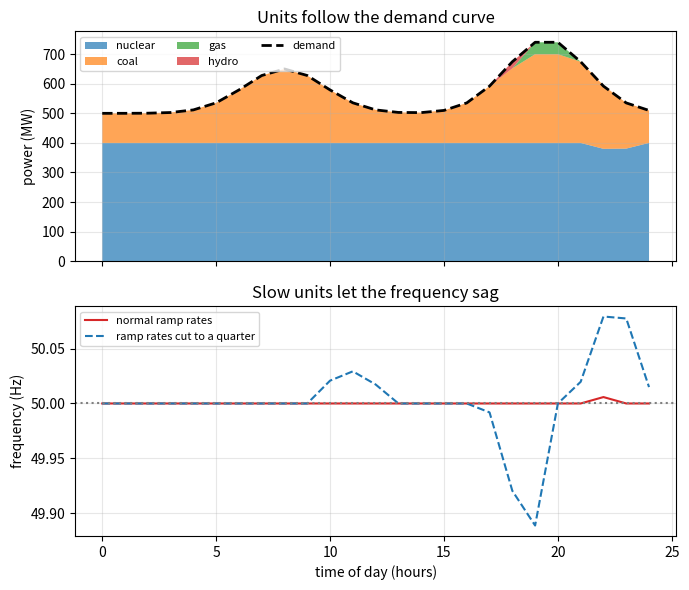
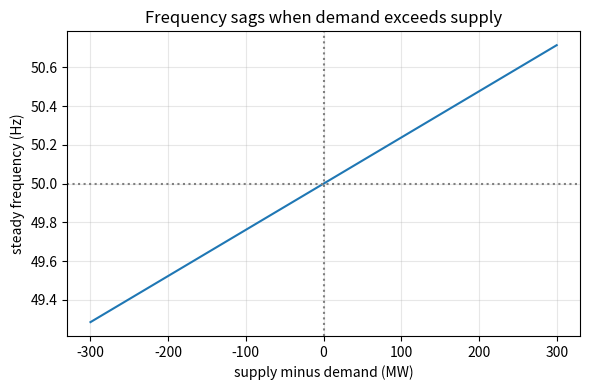

These figures' Python source, in order:
"""Session 1 (Level 1): supply must equal demand every second.

Run:  python start.py 1
Educational toy model only. It is not a tool for operating or planning a real grid.
"""
# %% [markdown]
# # Session 1: supply must equal demand, every second
# **A. Real-world problem.** Electricity cannot be stored in the wires. The power that
# generators push in must match the power that homes and factories draw out, second by second.
# If demand is higher than supply, the whole grid slows down a little and the frequency
# (50 Hz in India and Europe) sags. Grid operators watch that one number all day.
#
# **Plan.** (1) a demand curve through a day, (2) a small fleet of generators that ramp up and
# down, (3) the balance bar: supply minus demand, (4) how the imbalance moves the frequency.

# %%
import pathlib

import numpy as np

# where figures are saved (works as a script and in Jupyter/Colab)
OUT = (pathlib.Path(__file__).resolve().parent if "__file__" in globals() else pathlib.Path(".")) / "out"

F0 = 50.0        # nominal grid frequency (Hz)
BASE = 1000.0    # size of our toy grid (MW)
STIFF = 21.0     # grid stiffness 1/R + D in per unit (droop R = 0.05 gives 20, damping D = 1 gives 1)


# %% [markdown]
# ## Step 1: a day of demand
# People wake up (morning bump), cook and light their homes (evening peak), and sleep (night
# dip). Our toy curve is a base level plus two smooth bumps, in megawatts (MW).

# %%
def demand_curve(hour):
    """Toy demand in MW at a time of day in hours (0 to 24)."""
    h = np.asarray(hour, dtype=float)
    morning = 150.0 * np.exp(-(((h - 8.0) / 2.5) ** 2))
    evening = 250.0 * np.exp(-(((h - 19.5) / 2.5) ** 2))
    return 500.0 + morning + evening


# %% [markdown]
# ## Step 2: generators that ramp
# Each unit has a size (MW) and a ramp rate (MW it can add or remove per hour). A nuclear or coal
# unit is cheap but slow; hydro and gas can follow demand quickly. We load units in merit order
# (cheapest first), but a unit can only move as fast as its ramp rate allows.

# %%
FLEET = [("nuclear", 400.0, 20.0), ("coal", 300.0, 60.0), ("gas", 300.0, 70.0), ("hydro", 200.0, 80.0)]


def dispatch(demand_now, previous, ramp_scale=1.0):
    """Choose each unit's output for the next hour.

    Step A: ask the units in merit order to cover demand. Step B: clip every unit to its ramp
    limit. Step C: let the fastest units (last in the list) take up any leftover difference
    inside their remaining ramp room. Returns (outputs array, supply MW).
    """
    prev = np.asarray(previous, dtype=float)
    cap = np.array([u[1] for u in FLEET])
    ramp = ramp_scale * np.array([u[2] for u in FLEET])
    want = np.zeros(len(FLEET))
    left = demand_now
    for i in range(len(FLEET)):
        want[i] = min(cap[i], max(left, 0.0))
        left -= want[i]
    out = np.clip(want, np.maximum(prev - ramp, 0.0), np.minimum(prev + ramp, cap))
    for i in reversed(range(len(FLEET))):
        gap = demand_now - out.sum()
        out[i] = np.clip(out[i] + gap, max(prev[i] - ramp[i], 0.0), min(prev[i] + ramp[i], cap[i]))
    return out, float(out.sum())


def run_day(step_hours=1.0, ramp_scale=1.0):
    """Dispatch through 24 hours. Returns hours, demand, supply, unit outputs (MW)."""
    hours = np.arange(0.0, 24.0 + 1e-9, step_hours)
    dem = demand_curve(hours)
    out = np.zeros((len(hours), len(FLEET)))
    out[0] = dispatch(dem[0], np.array([0.0, 0.0, 0.0, 0.0]), 1.0)[0]
    # start from a settled morning: run the first hour a few times so ramp limits do not bite
    for _ in range(40):
        out[0] = dispatch(dem[0], out[0], 1.0)[0]
    for k in range(1, len(hours)):
        out[k] = dispatch(dem[k], out[k - 1], ramp_scale)[0]
    return hours, dem, out.sum(axis=1), out


# %% [markdown]
# ## Step 3: balance and frequency
# The imbalance is supply minus demand. The whole grid behaves like a heavy flywheel: when
# supply is short it slows, when supply exceeds demand it speeds up. In Session 3 we derive this; for
# now we use its steady-state result: frequency change = f0 * imbalance / (BASE * STIFF).

# %%
def imbalance(supply, demand):
    """Supply minus demand (MW). Positive: too much power."""
    return supply - demand


def grid_frequency(supply, demand):
    """Toy steady frequency (Hz) for a given supply and demand (MW)."""
    return F0 * (1.0 + (supply - demand) / (BASE * STIFF))


# %% [markdown]
# ## Step 4: see it
# Top panel: the units stacked under the demand curve through the day.
# Bottom panel: the frequency, once for normal ramp rates and once for ramp rates cut to a quarter.

# %%
if __name__ == "__main__":
    import matplotlib.pyplot as plt

    OUT.mkdir(exist_ok=True)
    hrs, dem, sup, units = run_day()
    freq = grid_frequency(sup, dem)
    _, dem2, sup2, _ = run_day(ramp_scale=0.25)
    print(f"with ramp rates cut to a quarter: largest gap {np.abs(sup2 - dem2).max():.1f} MW, "
          f"lowest frequency {grid_frequency(sup2, dem2).min():.3f} Hz")
    print(f"peak demand {dem.max():.0f} MW at hour {hrs[dem.argmax()]:.0f}; "
          f"minimum {dem.min():.0f} MW at hour {hrs[dem.argmin()]:.0f}")
    print(f"largest supply gap {np.abs(sup - dem).max():.1f} MW, lowest frequency {freq.min():.3f} Hz")

    fig, ax = plt.subplots(2, 1, figsize=(7, 6), sharex=True)
    ax[0].stackplot(hrs, units.T, labels=[u[0] for u in FLEET], alpha=0.7)
    ax[0].plot(hrs, dem, "k--", lw=2, label="demand")
    ax[0].set_ylabel("power (MW)")
    ax[0].set_title("Units follow the demand curve")
    ax[0].legend(loc="upper left", fontsize=8, ncol=3)
    ax[0].grid(alpha=0.3)
    ax[1].plot(hrs, freq, color="tab:red", label="normal ramp rates")
    ax[1].plot(hrs, grid_frequency(sup2, dem2), color="tab:blue", ls="--", label="ramp rates cut to a quarter")
    ax[1].legend(fontsize=8)
    ax[1].axhline(F0, color="gray", ls=":")
    ax[1].set_xlabel("time of day (hours)")
    ax[1].set_ylabel("frequency (Hz)")
    ax[1].set_title("Slow units let the frequency sag")
    ax[1].grid(alpha=0.3)
    fig.tight_layout()
    fig.savefig(OUT / "day_dispatch.png", dpi=120)

    d = np.linspace(-300, 300, 61)
    fig2, ax2 = plt.subplots(figsize=(6, 4))
    ax2.plot(d, grid_frequency(BASE + d, BASE))
    ax2.axhline(F0, color="gray", ls=":")
    ax2.axvline(0, color="gray", ls=":")
    ax2.set_xlabel("supply minus demand (MW)")
    ax2.set_ylabel("steady frequency (Hz)")
    ax2.set_title("Frequency sags when demand exceeds supply")
    ax2.grid(alpha=0.3)
    fig2.tight_layout()
    fig2.savefig(OUT / "freq_vs_imbalance.png", dpi=120)
    print("saved figures in", OUT)

# %% [markdown]
# ## Try it
# Change the ramp rates in `FLEET` and see when the frequency starts to sag. Then answer the
# four questions in the README (section F) and run the checkpoint.
